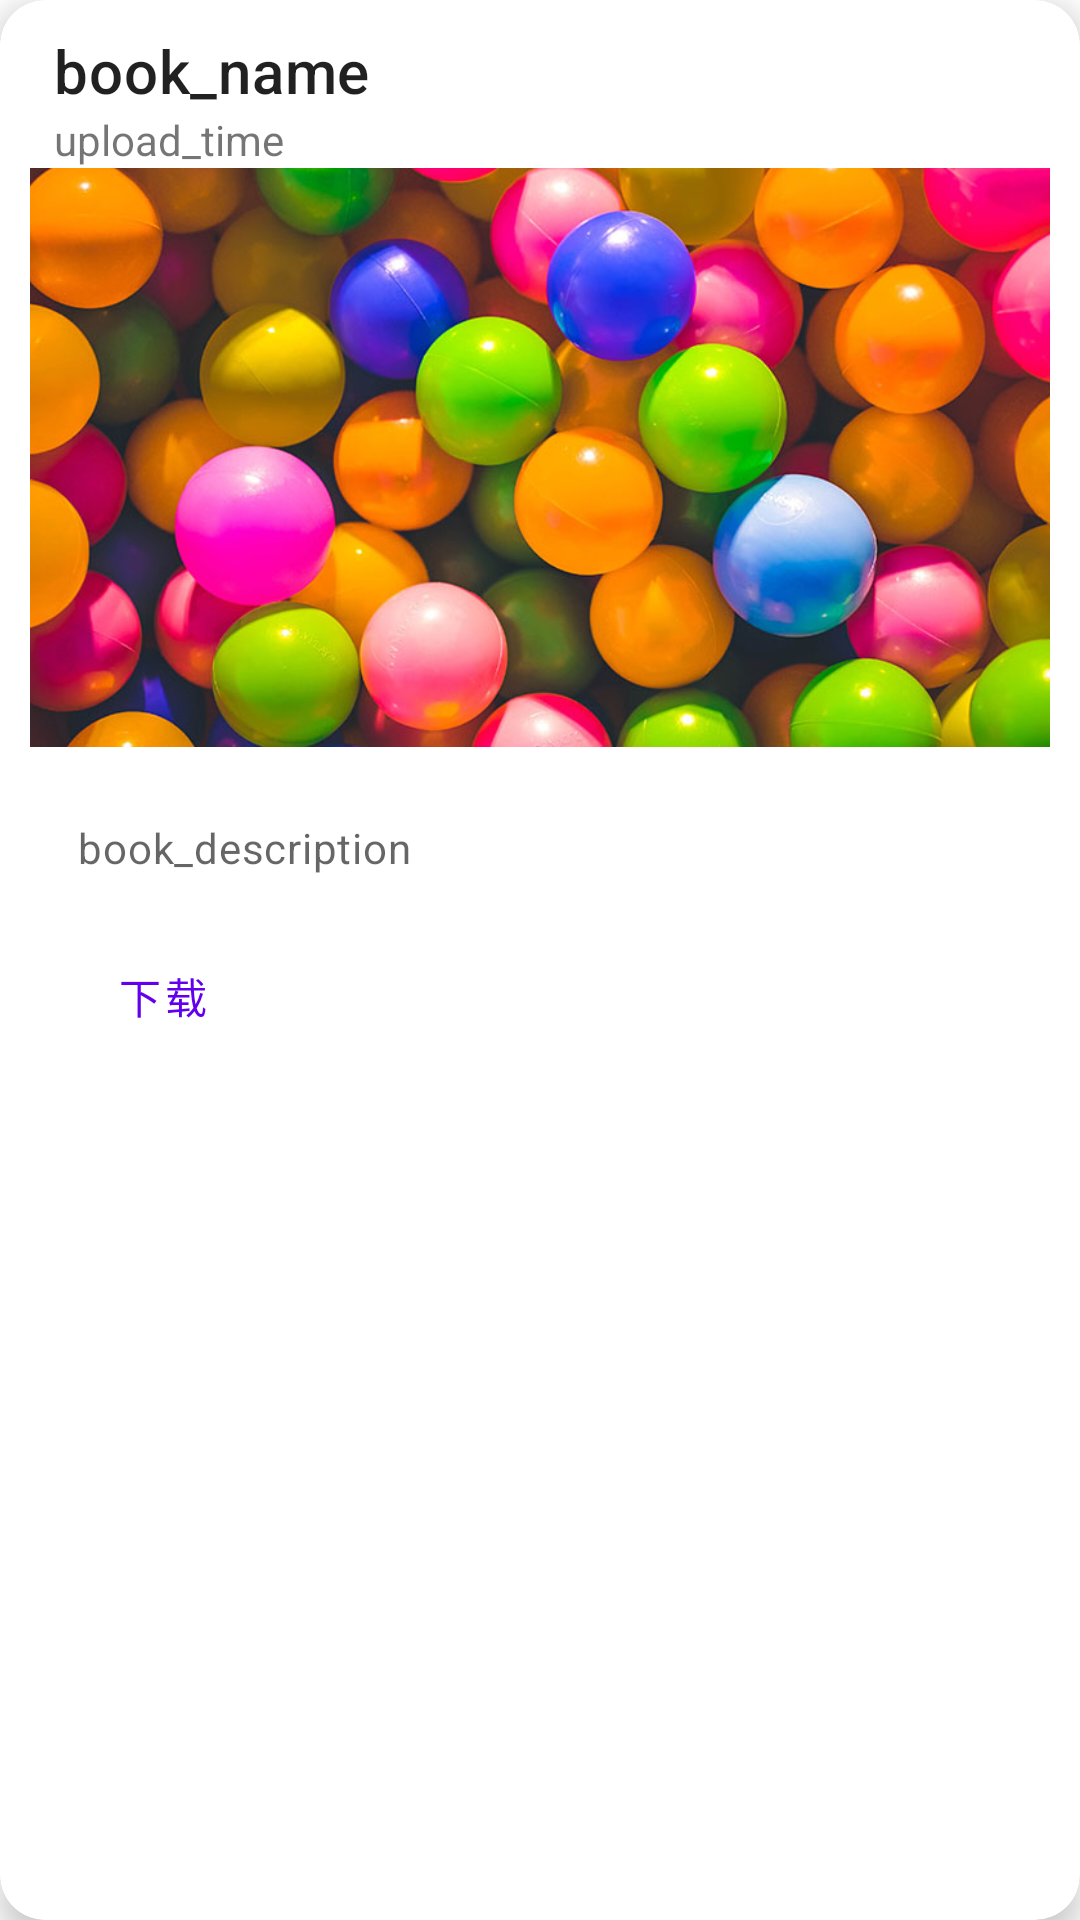

Write the Android layout XML for this screen, with the resource values it uses.
<!-- AndroidManifest.xml: application theme MaterialDesignTheme -->
<!-- res/layout/book_card.xml -->
<?xml version="1.0" encoding="utf-8"?>
<com.google.android.material.card.MaterialCardView xmlns:android="http://schemas.android.com/apk/res/android"
    xmlns:app="http://schemas.android.com/apk/res-auto"
    android:id="@+id/card"
    android:layout_width="match_parent"
    android:layout_height="wrap_content"
    android:layout_marginLeft="10dp"
    android:layout_marginTop="5dp"
    android:layout_marginRight="10dp"
    android:layout_marginBottom="5dp"
    app:cardCornerRadius="15dp"
    app:cardElevation="6dp"
    app:contentPadding="10dp">

    <LinearLayout
        android:layout_width="match_parent"
        android:layout_height="wrap_content"
        android:orientation="vertical">

        <LinearLayout
            android:layout_width="match_parent"
            android:layout_height="wrap_content"
            android:orientation="horizontal">

            <ImageView
                android:layout_width="wrap_content"
                android:layout_height="wrap_content"
                android:layout_gravity="top|end"
                android:layout_marginTop="5dp"
                android:layout_marginEnd="8dp"
                android:layout_marginRight="8dp"
                android:src="@drawable/ic_bookmark_24dp" />

            <LinearLayout
                android:layout_width="match_parent"
                android:layout_height="wrap_content"
                android:orientation="vertical">

                <TextView
                    android:id="@+id/book_name"
                    android:layout_width="match_parent"
                    android:layout_height="wrap_content"
                    android:text="book_name"
                    android:textAppearance="?attr/textAppearanceHeadline6"></TextView>

                <TextView
                    android:id="@+id/book_author"
                    android:layout_width="wrap_content"
                    android:layout_height="match_parent"
                    android:text="upload_time"></TextView>
            </LinearLayout>
        </LinearLayout>
        

        <ImageView
            android:layout_width="match_parent"
            android:layout_height="193dp"
            android:scaleType="centerCrop"
            android:id="@+id/cover_pic"
            app:srcCompat="@drawable/demo_book_pic" />

        

        <LinearLayout
            android:layout_width="match_parent"
            android:layout_height="wrap_content"
            android:orientation="vertical"
            android:padding="16dp">

            
            <TextView
                android:id="@+id/book_description"
                android:layout_width="wrap_content"
                android:layout_height="wrap_content"
                android:layout_marginTop="8dp"
                android:text="book_description"
                android:textAppearance="?attr/textAppearanceBody2"
                android:textColor="?android:attr/textColorSecondary" />
        </LinearLayout>


        <FrameLayout
            android:layout_width="match_parent"
            android:layout_height="wrap_content">

            <com.google.android.material.button.MaterialButton
                style="?attr/borderlessButtonStyle"
                android:layout_width="wrap_content"
                android:layout_height="wrap_content"
                android:layout_gravity="left"
                android:layout_marginEnd="8dp"
                android:id="@+id/downloadBn"
                android:text="下载" />

            <ImageView
                android:layout_width="77dp"
                android:layout_height="match_parent"
                android:layout_gravity="right|center"
                android:src="@drawable/round_favorite_24"></ImageView>
        </FrameLayout>


    </LinearLayout>

</com.google.android.material.card.MaterialCardView>
<!-- resources referenced by this layout -->
<resources>
  <!-- drawable demo_book_pic: jpg bitmap (drawable, 76119 bytes) -->
  <style name="MaterialDesignTheme" parent="Theme.MaterialComponents.Light.NoActionBar">
          <item name="android:windowTranslucentStatus">true</item>
      </style>
</resources>
